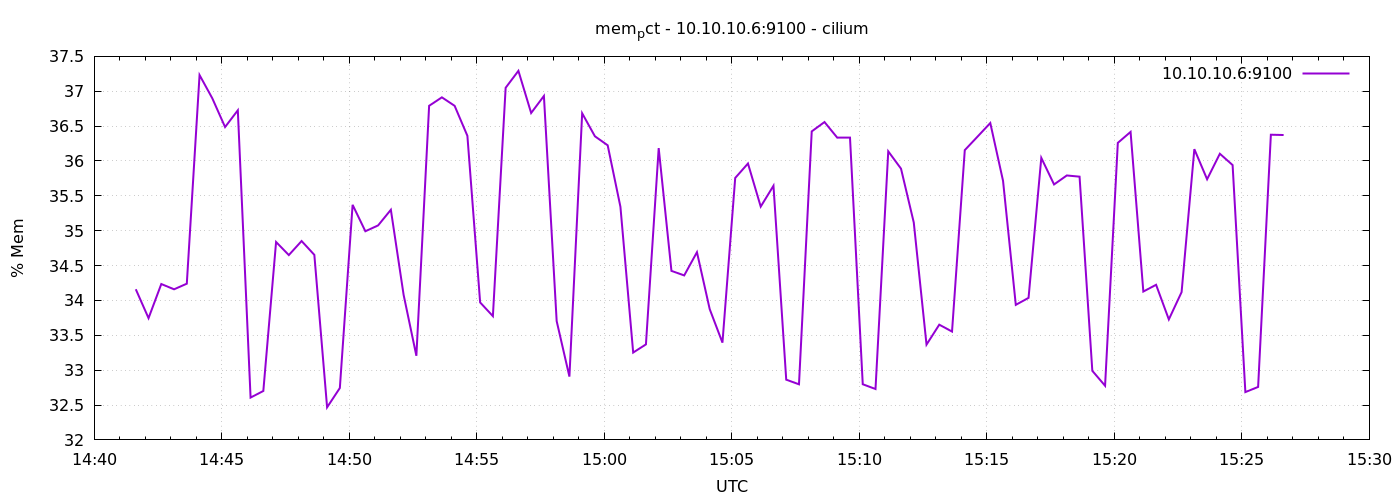

Values plotted in this chart, from the file beside it:
1778078498	34.16043555286006
1778078528	33.75
1778078558	34.24
1778078588	34.16
1778078618	34.24
1778078648	37.23
1778078678	36.9
1778078708	36.49
1778078738	36.73
1778078768	32.61
1778078798	32.7
1778078828	34.84
1778078858	34.65
1778078888	34.85
1778078918	34.65
1778078948	32.47
1778078978	32.74
1778079008	35.37
1778079038	34.99
1778079068	35.08
1778079098	35.3
1778079128	34.08
1778079158	33.21
1778079188	36.79
1778079218	36.91
1778079248	36.79
1778079278	36.36
1778079308	33.97
1778079338	33.77
1778079368	37.05
1778079398	37.29
1778079428	36.69
1778079458	36.93
1778079488	33.7
1778079518	32.91
1778079548	36.68
1778079578	36.35
1778079608	36.22
1778079638	35.34
1778079668	33.25
1778079698	33.37
1778079728	36.18
1778079758	34.42
1778079788	34.36
1778079818	34.69
1778079848	33.88
1778079878	33.39
1778079908	35.76
1778079938	35.96
1778079968	35.35
1778079998	35.64
1778080028	32.86
1778080058	32.8
1778080088	36.42
1778080118	36.56
1778080148	36.33
1778080178	36.34
1778080208	32.8
1778080238	32.73
1778080268	36.14
1778080298	35.89
... 30 more rows
